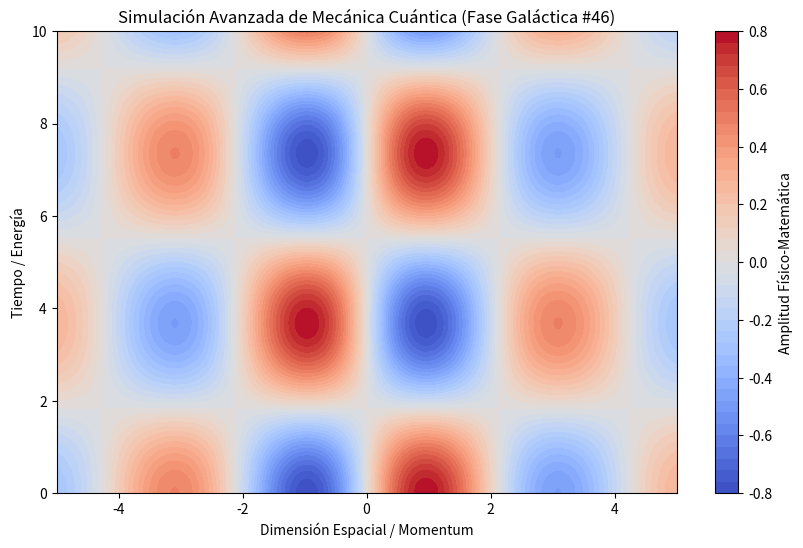

Generate this figure with matplotlib:
%matplotlib inline
# Simulación Galáctica: Mecánica Cuántica - Variante 46
import numpy as np
import matplotlib.pyplot as plt

# Parámetros Físicos Aleatorios
param_1 = 1.475
param_2 = 0.854
param_3 = 0.232

t = np.linspace(0, 10, 500)
x = np.linspace(-5, 5, 500)
X, T = np.meshgrid(x, t)

# Ecuación Base (Avanzada)
Z = np.sin(X * param_1) * np.cos(T * param_2) * np.exp(-np.abs(X) * param_3)

plt.figure(figsize=(10, 6))
plt.contourf(X, T, Z, 50, cmap='coolwarm')
plt.colorbar(label='Amplitud Físico-Matemática')
plt.title(r'Simulación Avanzada de Mecánica Cuántica (Fase Galáctica #46)')
plt.xlabel('Dimensión Espacial / Momentum')
plt.ylabel('Tiempo / Energía')
plt.show()
